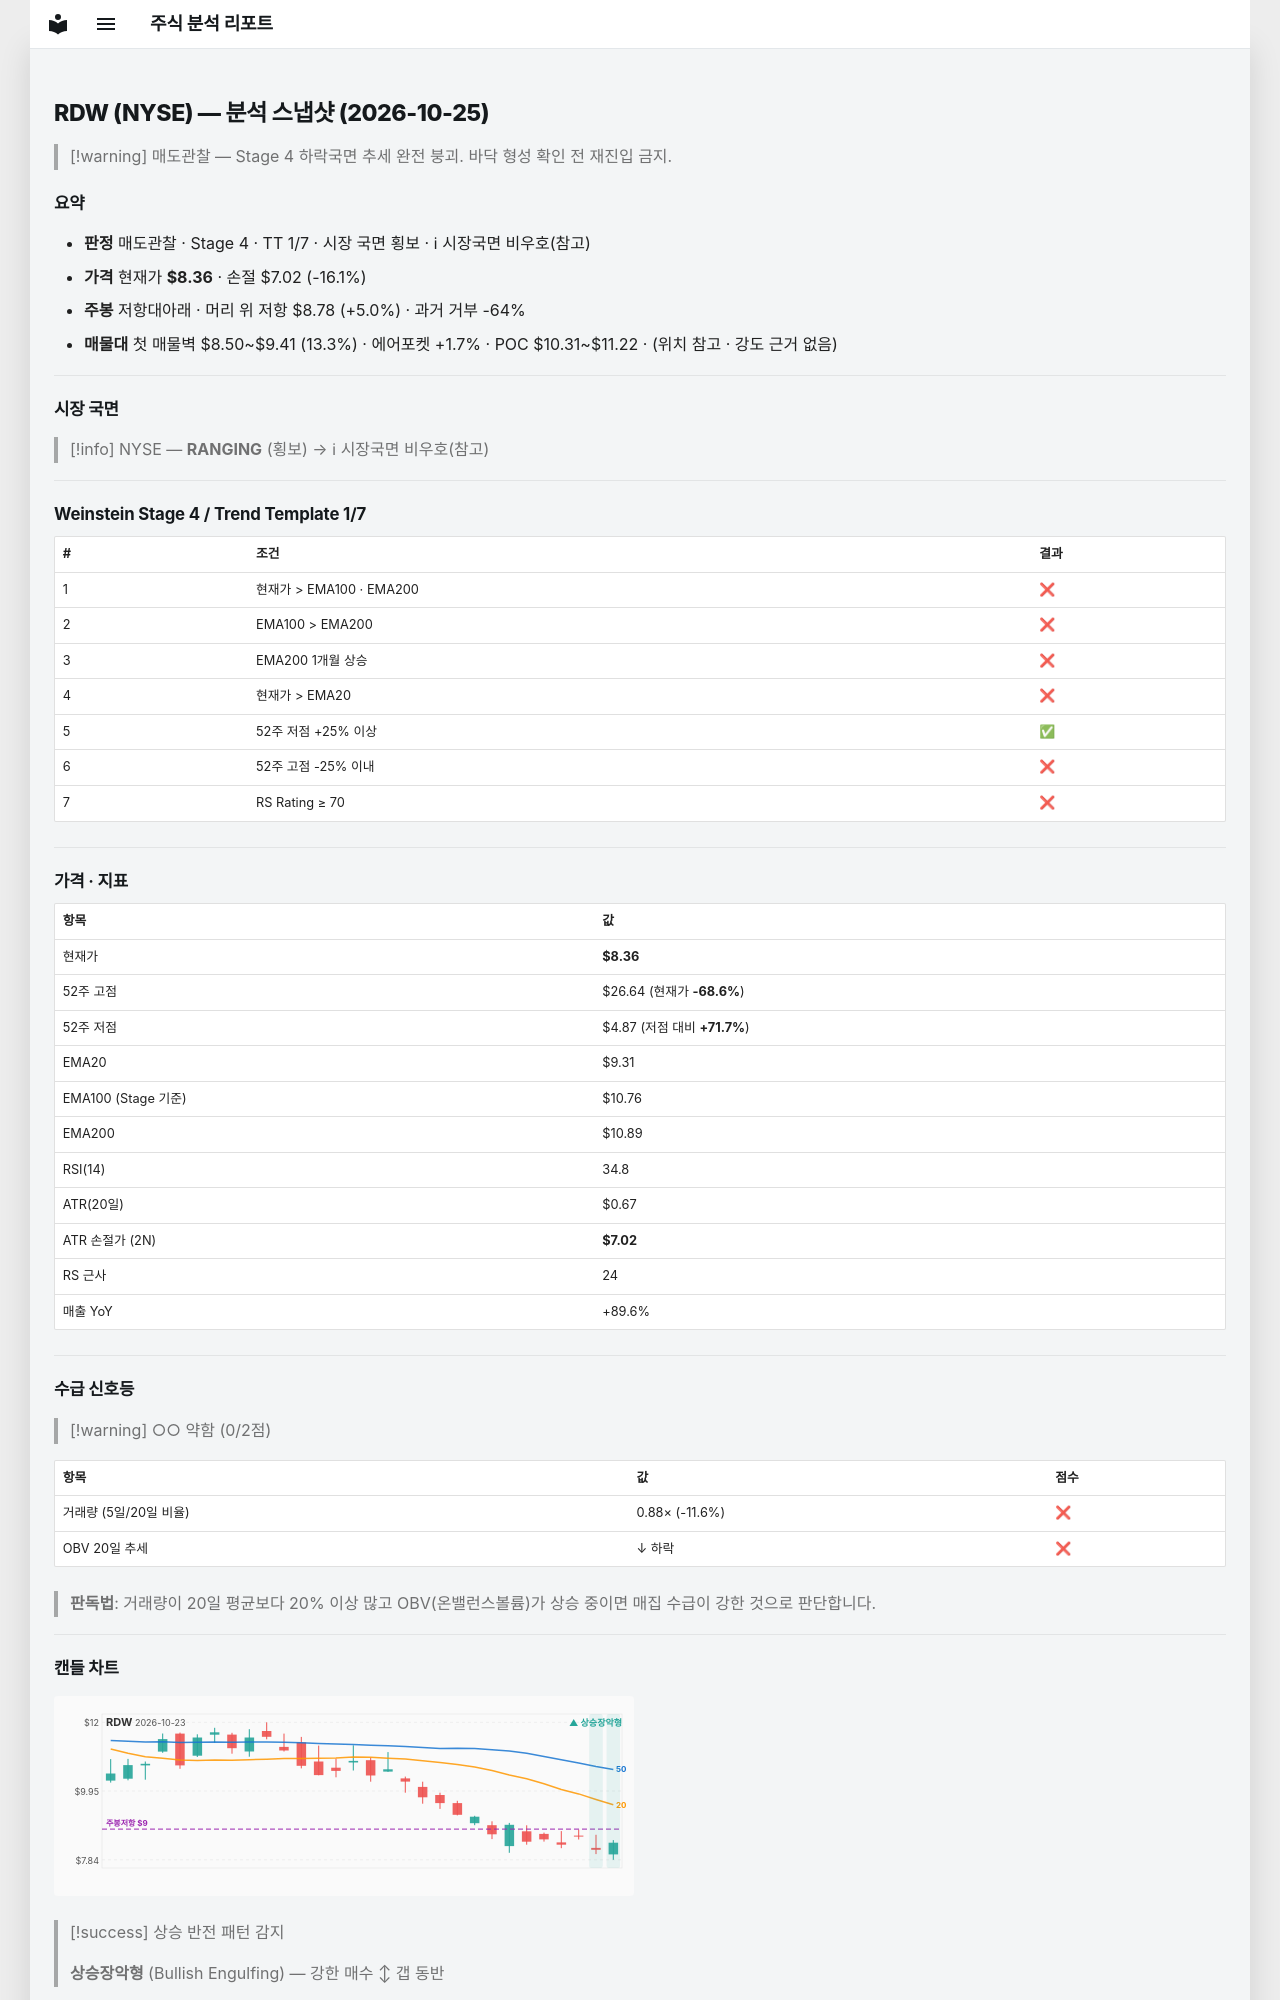

repository: soloandco/stock-reports · page: snapshots/RDW-2026-10-25/index.html · generator: mkdocs

---
type: analysis-snapshot
title: RDW 분석 스냅샷
ticker: RDW
market: NYSE
created: 2026-10-25
updated: 2026-10-25
bar-date: 2026-10-23
verdict: 매도관찰
real-rr: 0.31
sma50-gap-pct: -10.2
weekly-position: 저항대아래
weekly-overhead-price: 8.78
weekly-overhead-pct: 5.0
stage: 4
trend-template-score: 1
tt-max: 7
ma-set: ema-20-100-200
price: 8.359999656677246
stop-price: 7.0162673199101615
market-regime: RANGING
supply-demand-score: 0/2
supply-demand-label: 약함
status: tracking
tags:
  - stock-agent
  - watchlist
  - RDW
  - analysis
related:
  - "[[analysis-template]]"
---

# RDW (NYSE) — 분석 스냅샷 (2026-10-25)

> [!warning] 매도관찰 — Stage 4 하락국면
> 추세 완전 붕괴. 바닥 형성 확인 전 재진입 금지.

## 요약

- **판정** 매도관찰 · Stage 4 · TT 1/7 · 시장 국면 횡보 · ℹ 시장국면 비우호(참고)
- **가격** 현재가 **$8.36** · 손절 $7.02 (-16.1%)
- **주봉** 저항대아래 · 머리 위 저항 $8.78 (+5.0%) · 과거 거부 -64%
- **매물대** 첫 매물벽 $8.50~$9.41 (13.3%) · 에어포켓 +1.7% · POC $10.31~$11.22 · (위치 참고 · 강도 근거 없음)

---

## 시장 국면

> [!info] NYSE — **RANGING** (횡보) → ℹ 시장국면 비우호(참고)

---

## Weinstein Stage 4 / Trend Template 1/7

| # | 조건 | 결과 |
|---|------|------|
| 1 | 현재가 > EMA100 · EMA200 | ❌ |
| 2 | EMA100 > EMA200 | ❌ |
| 3 | EMA200 1개월 상승 | ❌ |
| 4 | 현재가 > EMA20 | ❌ |
| 5 | 52주 저점 +25% 이상 | ✅ |
| 6 | 52주 고점 -25% 이내 | ❌ |
| 7 | RS Rating ≥ 70 | ❌ |

---

## 가격 · 지표

| 항목 | 값 |
|------|---|
| 현재가 | **$8.36** |
| 52주 고점 | $26.64 (현재가 **-68.6%**) |
| 52주 저점 | $4.87 (저점 대비 **+71.7%**) |
| EMA20 | $9.31 |
| EMA100 (Stage 기준) | $10.76 |
| EMA200 | $10.89 |
| RSI(14) | 34.8 |
| ATR(20일) | $0.67 |
| ATR 손절가 (2N) | **$7.02** |
| RS 근사 | 24 |
| 매출 YoY | +89.6% |

---
## 수급 신호등

> [!warning] ○○ 약함 (0/2점)

| 항목 | 값 | 점수 |
|------|------|------|
| 거래량 (5일/20일 비율) | 0.88× (-11.6%) | ❌ |
| OBV 20일 추세 | ↓ 하락 | ❌ |

> **판독법**: 거래량이 20일 평균보다 20% 이상 많고 OBV(온밸런스볼륨)가 상승 중이면 매집 수급이 강한 것으로 판단합니다.

---
